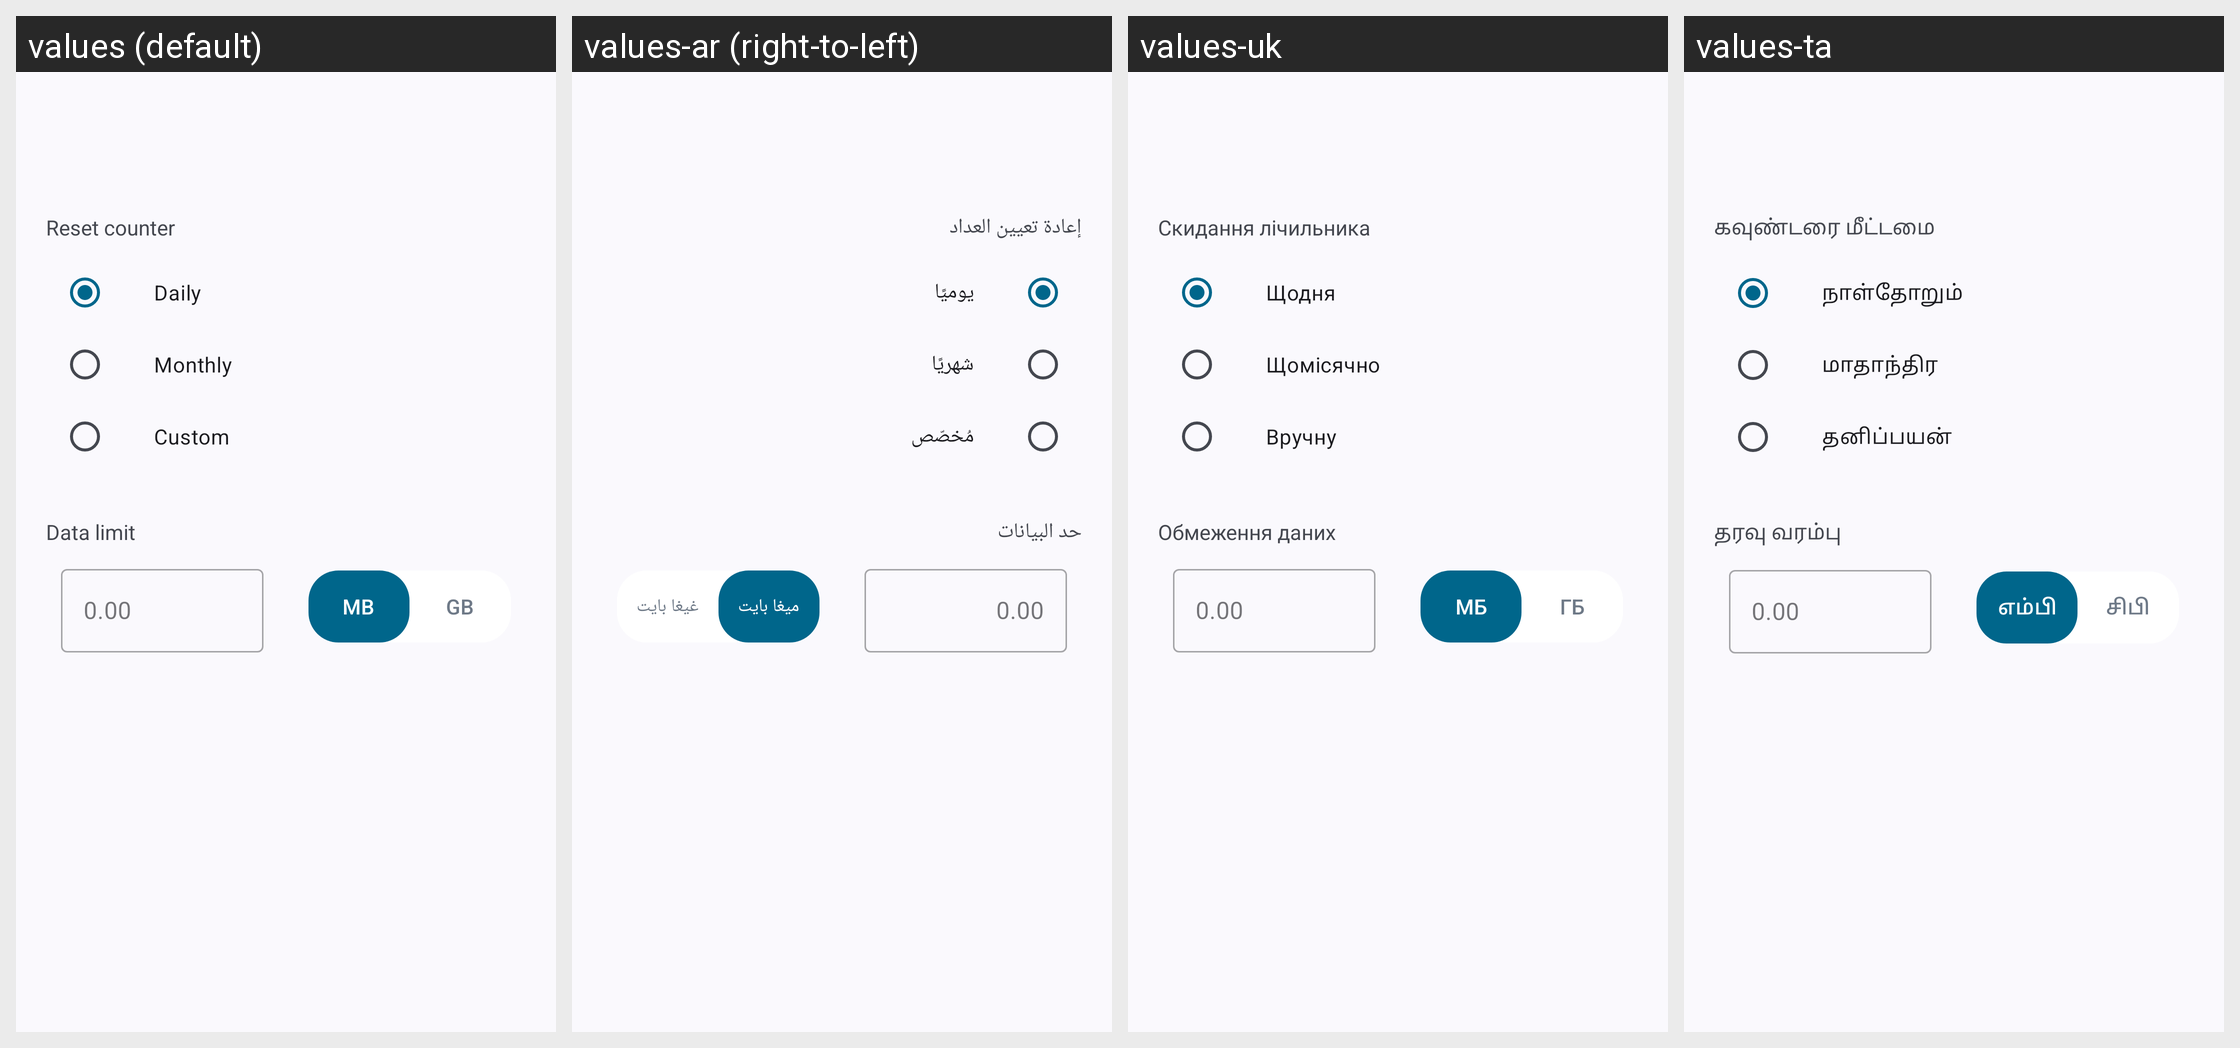

Locale-by-locale string values for the Android screen shown in this grid:
Android screen res/layout/fragment_data_plan.xml rendered under 4 locales, left to right: values (default), values-ar (right-to-left), values-uk, values-ta. Device: Nexus 5 (rendered at 1080×1920; each locale shown at half size, 540×960, under a caption strip naming it); theme Theme.DataMonitor.
Other locales in the repository, not shown: values-bho, values-cs, values-de, values-es, values-et, values-fr, values-ga, values-hi, values-hu, values-ia, values-in, values-it, values-iw, values-ja, values-ko, values-ml, values-mr, values-ms, values-nb-rNO, values-nl, values-ota, values-pl, values-pt, values-pt-rBR, values-ro, values-ru, values-tr, values-uz, values-vi, values-zh-rCN, values-zh-rTW.
Strings drawn on this screen, with the default value and each locale's value (text and hints the layout hard-codes, and strings that could not be matched under every locale, appear in the picture but are not listed):

heading_data_reset
  values: Reset counter
  values-ar: إعادة تعيين العداد
  values-uk: Скидання лічильника
  values-ta: கவுண்டரை மீட்டமை

daily
  values: Daily
  values-ar: يوميًا
  values-uk: Щодня
  values-ta: நாள்தோறும்

monthly
  values: Monthly
  values-ar: شهريًا
  values-uk: Щомісячно
  values-ta: மாதாந்திர

custom
  values: Custom
  values-ar: مُخصّص
  values-uk: Вручну
  values-ta: தனிப்பயன்

heading_data_limit
  values: Data limit
  values-ar: حد البيانات
  values-uk: Обмеження даних
  values-ta: தரவு வரம்பு

data_limit_placeholder
  values: 0.00
  values-ar: 0.00  [not translated; the default value is used]
  values-uk: 0.00  [not translated; the default value is used]
  values-ta: 0.00  [not translated; the default value is used]

data_type_mb
  values: MB
  values-ar: ميغا بايت
  values-uk: МБ
  values-ta: எம்பி

data_type_gb
  values: GB
  values-ar: غيغا بايت
  values-uk: ГБ
  values-ta: சிபி
